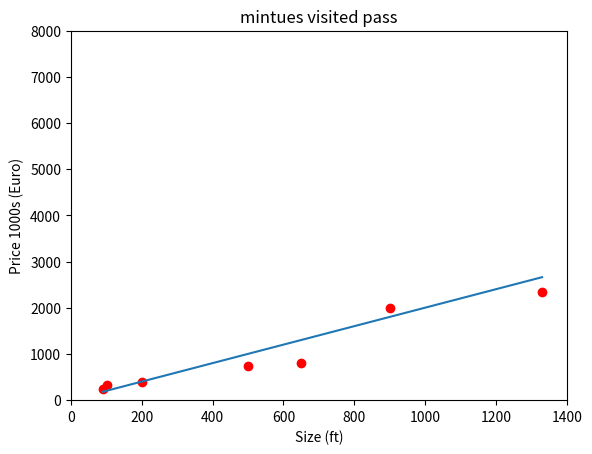

Python code for this plot:
import matplotlib.pyplot as plt

plt.title("mintues visited pass")
factor = 1000
plt.plot( 90, 249000/ factor, "ro")
plt.plot( 101,338000/ factor,  "ro")
plt.plot( 200,400000/ factor,  "ro")
plt.plot( 500, 738000/ factor, "ro")
plt.plot( 650, 810000/ factor,  "ro")
plt.plot( 900,1986000/ factor,  "ro")
plt.plot( 1330, 2338000/ factor, "ro")
plt.xlabel('Size (ft)')
plt.ylabel('Price 1000s (Euro)')


plt.axis([0,1400,0,8000000/ factor])

plt.plot([90, 101, 200,500,650,900,1330],
	[181652.6301/ factor, 
	203653.134890000021/ factor,
	401657.678/ factor,
	1001671.4450000001/ factor,
	1301678.3284999998/ factor,
	1801689.801/ factor,
	2661709.5336999996/ factor])
#plt.figure() #separete hist
plt.show()